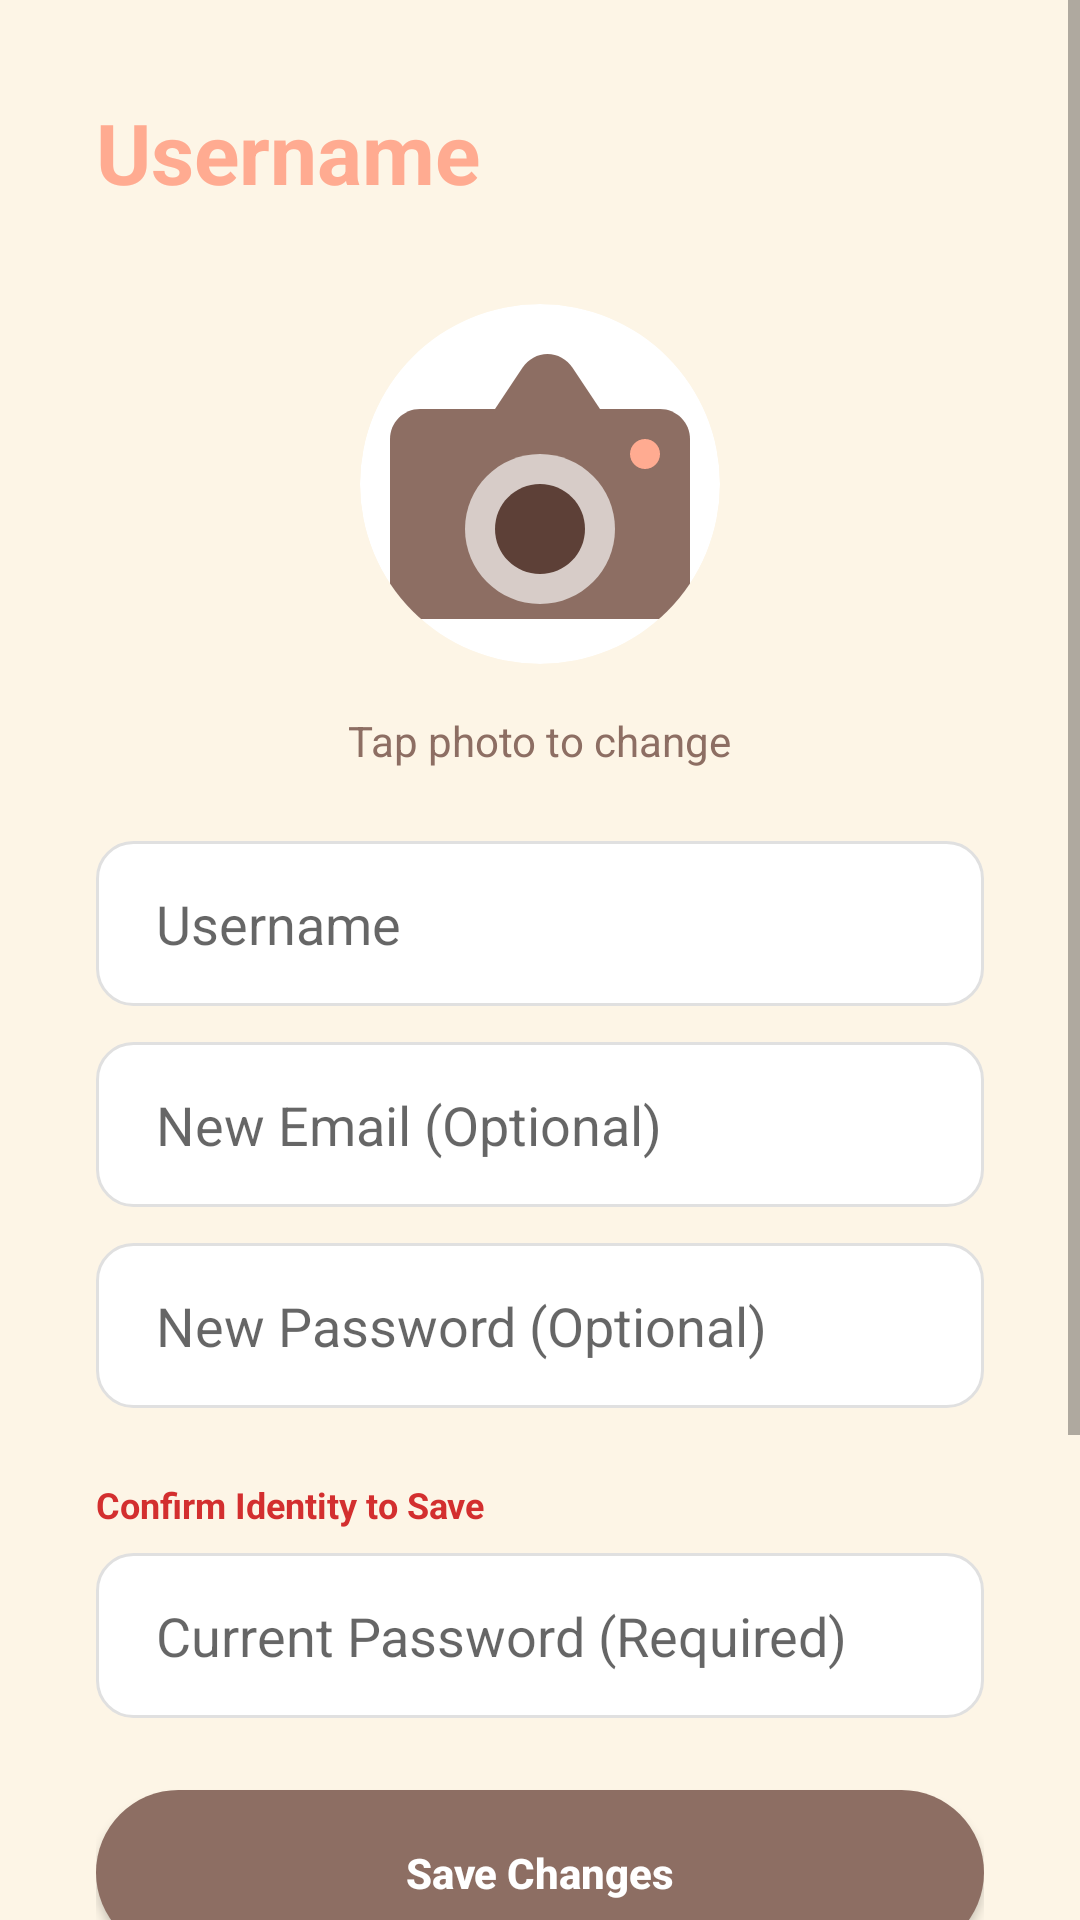

Write the Android layout XML for this screen, with the resource values it uses.
<!-- AndroidManifest.xml: application theme Theme.UniBrew -->
<!-- res/layout/fragment_profile.xml -->
<?xml version="1.0" encoding="utf-8"?>
<ScrollView xmlns:android="http://schemas.android.com/apk/res/android"
    xmlns:app="http://schemas.android.com/apk/res-auto"
    android:layout_width="match_parent"
    android:layout_height="match_parent"
    android:background="@color/cream_background">

    <LinearLayout
        android:layout_width="match_parent"
        android:layout_height="wrap_content"
        android:orientation="vertical"
        android:padding="32dp"
        android:gravity="center_horizontal">

        <TextView
            android:id="@+id/tvProfileTitle"
            android:layout_width="match_parent"
            android:layout_height="wrap_content"
            android:text="Username"
            android:textSize="28sp"
            android:textStyle="bold"
            android:textColor="@color/orange_pop"
            android:layout_marginBottom="32dp"/>

        <androidx.cardview.widget.CardView
            android:layout_width="120dp"
            android:layout_height="120dp"
            android:layout_marginBottom="16dp"
            app:cardCornerRadius="60dp"
            app:cardElevation="0dp">

            <ImageView
                android:id="@+id/ivEditProfile"
                android:layout_width="match_parent"
                android:layout_height="match_parent"
                android:src="@drawable/ic_cute_camera"
                android:scaleType="centerCrop"/>
        </androidx.cardview.widget.CardView>

        <TextView
            android:layout_width="wrap_content"
            android:layout_height="wrap_content"
            android:text="Tap photo to change"
            android:textColor="@color/coffee_primary"
            android:layout_marginBottom="24dp"/>

        <EditText
            android:id="@+id/etEditUsername"
            android:layout_width="match_parent"
            android:layout_height="55dp"
            android:background="@drawable/rounded_input"
            android:hint="Username"
            android:paddingStart="20dp"
            android:layout_marginBottom="12dp"/>

        <EditText
            android:id="@+id/etEditEmail"
            android:layout_width="match_parent"
            android:layout_height="55dp"
            android:background="@drawable/rounded_input"
            android:hint="New Email (Optional)"
            android:inputType="textEmailAddress"
            android:paddingStart="20dp"
            android:layout_marginBottom="12dp"/>

        <EditText
            android:id="@+id/etEditPassword"
            android:layout_width="match_parent"
            android:layout_height="55dp"
            android:background="@drawable/rounded_input"
            android:hint="New Password (Optional)"
            android:inputType="textPassword"
            android:paddingStart="20dp"
            android:layout_marginBottom="24dp"/>

        <TextView
            android:layout_width="match_parent"
            android:layout_height="wrap_content"
            android:text="Confirm Identity to Save"
            android:textSize="12sp"
            android:textColor="#D32F2F"
            android:textStyle="bold"
            android:layout_marginBottom="8dp"/>

        <EditText
            android:id="@+id/etCurrentPassword"
            android:layout_width="match_parent"
            android:layout_height="55dp"
            android:background="@drawable/rounded_input"
            android:hint="Current Password (Required)"
            android:inputType="textPassword"
            android:paddingStart="20dp"
            android:layout_marginBottom="24dp"/>

        <androidx.appcompat.widget.AppCompatButton
            android:id="@+id/btnSaveChanges"
            android:layout_width="match_parent"
            android:layout_height="55dp"
            android:text="Save Changes"
            android:background="@drawable/bg_rounded_button"
            android:textColor="@color/white"
            android:textStyle="bold"
            android:textAllCaps="false"
            android:layout_marginBottom="40dp"/>

        <TextView
            android:layout_width="match_parent"
            android:layout_height="wrap_content"
            android:text="CONTRIBUTE"
            android:textSize="12sp"
            android:textColor="#888"
            android:letterSpacing="0.1"
            android:layout_marginBottom="8dp"/>

        <LinearLayout
            android:id="@+id/llSubmitCafe"
            android:layout_width="match_parent"
            android:layout_height="wrap_content"
            android:orientation="horizontal"
            android:paddingVertical="16dp"
            android:gravity="center_vertical">
            <TextView
                android:layout_width="0dp"
                android:layout_height="wrap_content"
                android:layout_weight="1"
                android:text="Submit Coffee Shop"
                android:textSize="16sp"
                android:textColor="@color/black"/>
            <ImageView
                android:layout_width="16dp"
                android:layout_height="16dp"
                android:src="@android:drawable/ic_media_play"
                app:tint="#CCC"/>
        </LinearLayout>

        <View android:layout_width="match_parent" android:layout_height="1dp" android:background="#F0F0F0"/>

        <LinearLayout
            android:id="@+id/llLogout"
            android:layout_width="match_parent"
            android:layout_height="wrap_content"
            android:orientation="horizontal"
            android:paddingVertical="16dp"
            android:gravity="center_vertical">
            <TextView
                android:layout_width="match_parent"
                android:layout_height="wrap_content"
                android:text="Logout"
                android:textSize="16sp"
                android:textColor="#D32F2F"
                android:textStyle="bold"/>
        </LinearLayout>
    </LinearLayout>
</ScrollView>
<!-- resources referenced by this layout -->
<resources>
  <color name="black">#3E2723</color>
  <color name="coffee_primary">#8D6E63</color>
  <color name="cream_background">#FDF5E6</color>
  <color name="orange_pop">#FFAB91</color>
  <color name="white">#FFFFFF</color>
  <!-- drawable bg_rounded_button (drawable) -->
  <?xml version="1.0" encoding="utf-8"?>
  <shape xmlns:android="http://schemas.android.com/apk/res/android">
      <solid android:color="@color/coffee_primary" />
      <corners android:radius="30dp" /> </shape>
  <!-- drawable ic_cute_camera (drawable) -->
  <vector xmlns:android="http://schemas.android.com/apk/res/android"
      android:width="64dp"
      android:height="64dp"
      android:viewportWidth="24"
      android:viewportHeight="24">
  
      <path
          android:fillColor="#8D6E63"
          android:pathData="M20,7H4C2.9,7 2,7.9 2,9v10c0,1.1 0.9,2 2,2h16c1.1,0 2,-0.9 2,-2V9C22,7.9 21.1,7 20,7z"/>
  
      <path
          android:fillColor="#8D6E63"
          android:pathData="M9,7L10.83,4.25C11.21,3.68 11.84,3.33 12.5,3.33h0c0.66,0 1.29,0.35 1.67,0.92L16,7H9z"/>
  
      <path
          android:fillColor="#D7CCC8"
          android:pathData="M12,10c-2.76,0 -5,2.24 -5,5s2.24,5 5,5s5,-2.24 5,-5S14.76,10 12,10z"/>
  
      <path
          android:fillColor="#5D4037"
          android:pathData="M12,12c-1.66,0 -3,1.34 -3,3s1.34,3 3,3s3,-1.34 3,-3S13.66,12 12,12z"/>
  
      <path
          android:fillColor="#FFAB91"
          android:pathData="M19,9c-0.55,0 -1,0.45 -1,1s0.45,1 1,1s1,-0.45 1,-1S19.55,9 19,9z"/>
  </vector>
  <!-- drawable rounded_input (drawable) -->
  <?xml version="1.0" encoding="utf-8"?>
  <shape xmlns:android="http://schemas.android.com/apk/res/android">
      <solid android:color="#FFFFFF" />
  
      <stroke
          android:width="1dp"
          android:color="#E0E0E0" />
  
      <corners android:radius="12dp" />
  
      <padding
          android:left="12dp"
          android:right="12dp"
          android:top="10dp"
          android:bottom="10dp" />
  </shape>
  <style name="Theme.UniBrew" parent="Theme.MaterialComponents.DayNight.NoActionBar">
          <item name="colorPrimary">@color/coffee_primary</item>
          <item name="colorPrimaryVariant">@color/status_bar</item>
          <item name="colorOnPrimary">@color/white</item>
  
          <item name="colorSecondary">@color/orange_pop</item>
          <item name="colorOnSecondary">@color/black</item>
  
          <item name="android:statusBarColor">@color/status_bar</item>
  
          <item name="popupMenuStyle">@style/CozyPopupMenu</item>
          <item name="android:popupMenuStyle">@style/CozyPopupMenu</item>
      </style>
  <color name="status_bar">#6D4C41</color>
  <style name="CozyPopupMenu" parent="Widget.AppCompat.PopupMenu">
          <item name="android:popupBackground">@drawable/bg_rounded_menu</item>
          <item name="android:dropDownVerticalOffset">4dp</item>
          <item name="android:textColor">@color/coffee_dark</item>
      </style>
  <!-- drawable bg_rounded_menu (drawable) -->
  <?xml version="1.0" encoding="utf-8"?>
  <shape xmlns:android="http://schemas.android.com/apk/res/android">
      <solid android:color="@color/cream_background" /> <corners android:radius="16dp" />      <stroke android:width="2dp" android:color="@color/latte_accent" /> <padding android:left="8dp" android:right="8dp" android:top="8dp" android:bottom="8dp"/>
  </shape>
  <color name="coffee_dark">#5D4037</color>
  <color name="latte_accent">#D7CCC8</color>
</resources>
